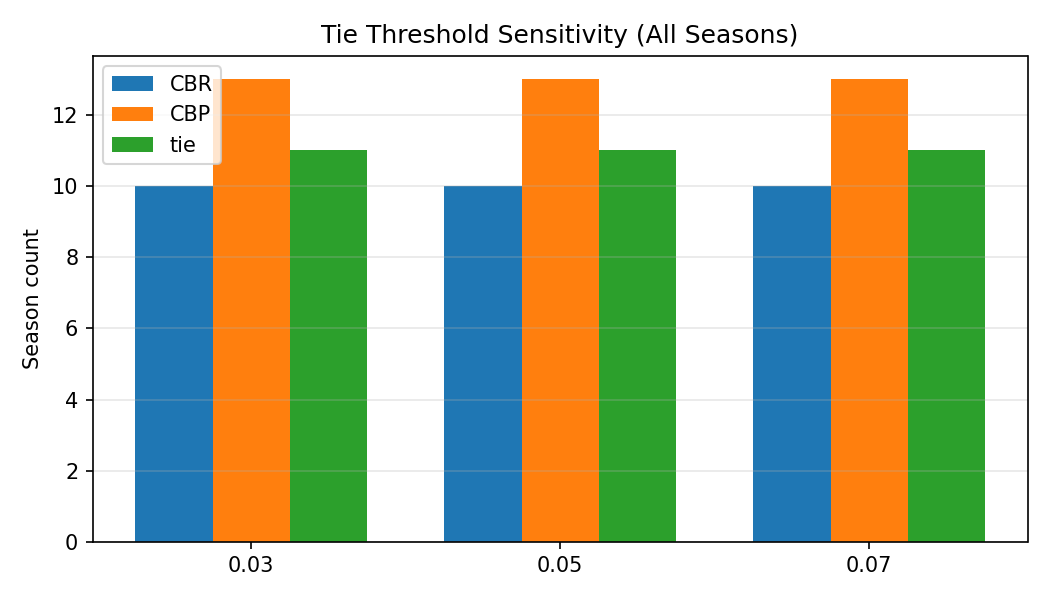

Source data for this figure (header and first rows):
threshold, segment, CBR_count, CBP_count, tie_count, na_count, total
0.03, all, 10, 13, 11, 0, 34
0.03, no_judge_save, 8, 9, 10, 0, 27
0.03, judge_save, 2, 4, 1, 0, 7
0.05, all, 10, 13, 11, 0, 34
0.05, no_judge_save, 8, 9, 10, 0, 27
0.05, judge_save, 2, 4, 1, 0, 7
0.07, all, 10, 13, 11, 0, 34
0.07, no_judge_save, 8, 9, 10, 0, 27
0.07, judge_save, 2, 4, 1, 0, 7
